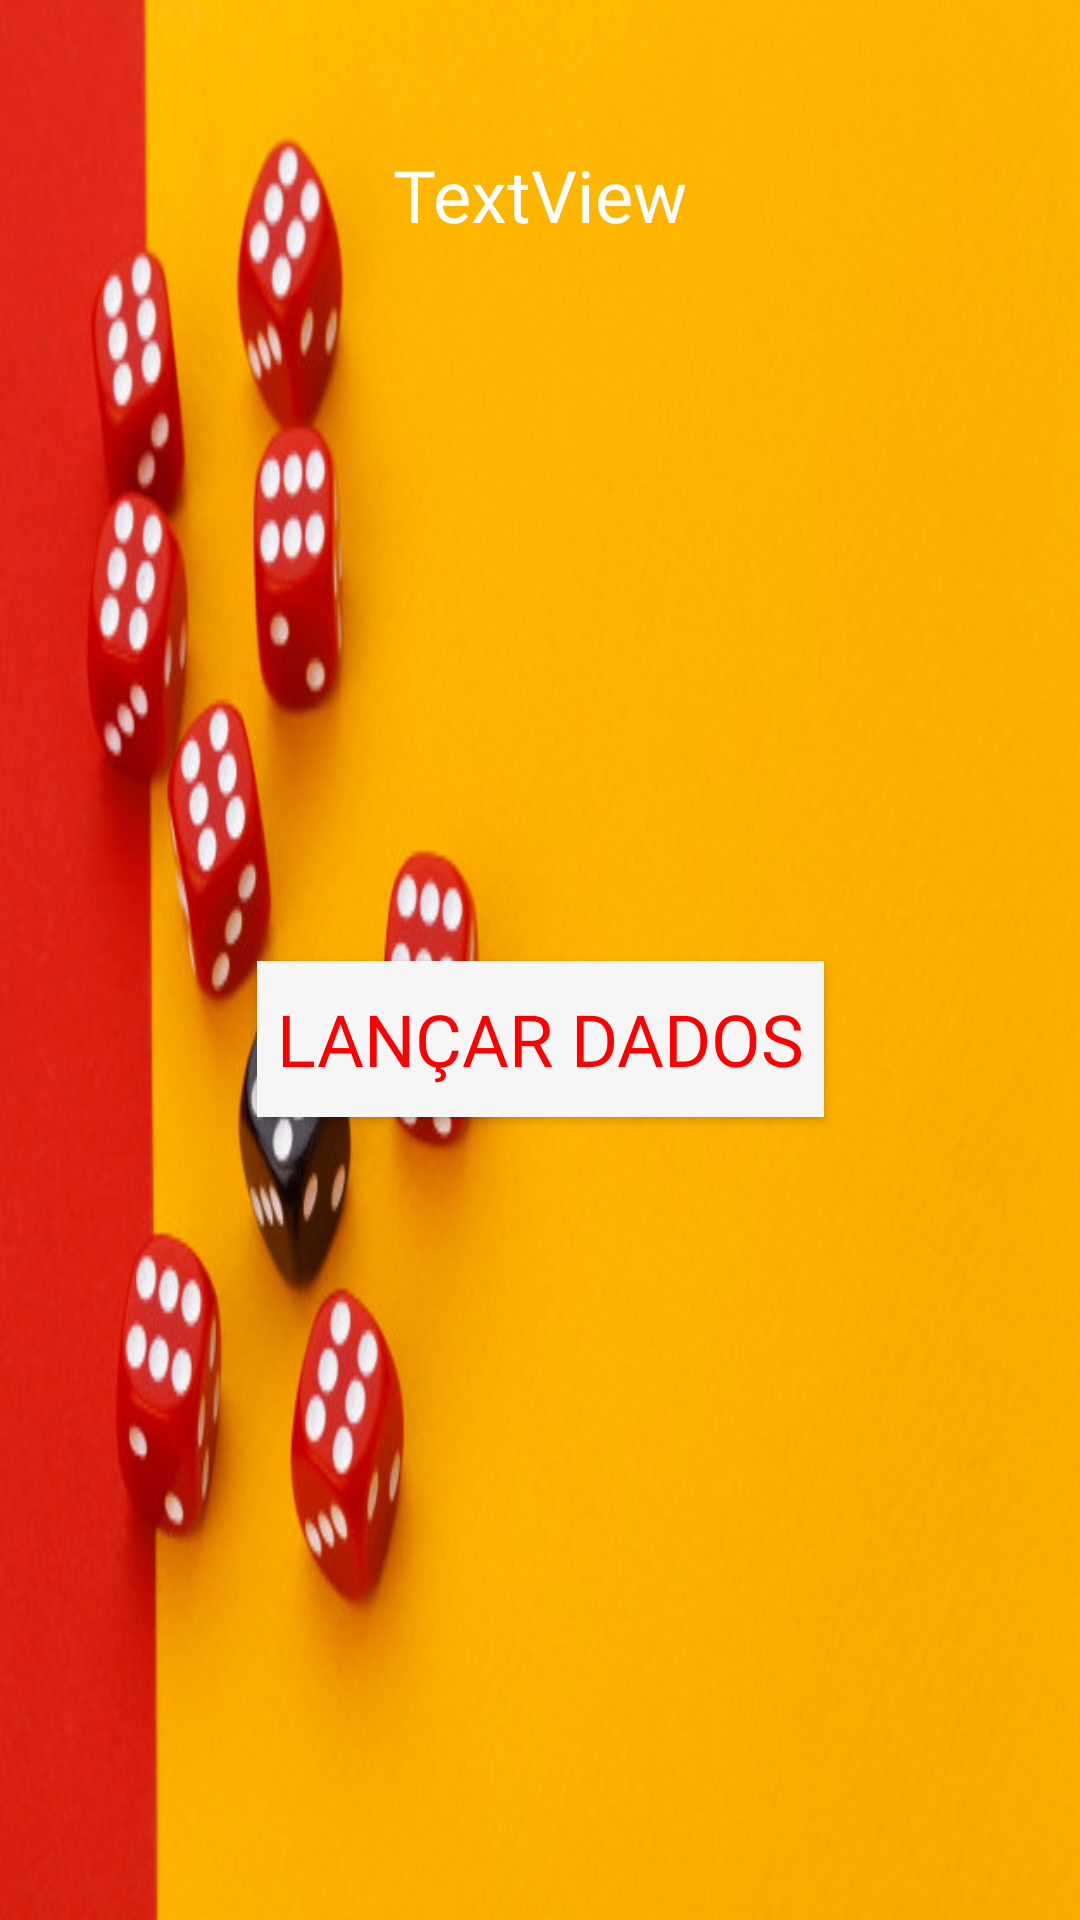

Android layout source for this screen:
<!-- AndroidManifest.xml: application theme AppTheme -->
<!-- res/layout/activity_main.xml -->
<?xml version="1.0" encoding="utf-8"?>
<androidx.constraintlayout.widget.ConstraintLayout xmlns:android="http://schemas.android.com/apk/res/android"
    xmlns:app="http://schemas.android.com/apk/res-auto"
    xmlns:tools="http://schemas.android.com/tools"
    android:layout_width="match_parent"
    android:layout_height="match_parent"
    android:background="@drawable/bg"
    tools:context=".MainActivity">

    <Button
        android:id="@+id/lanceDadosBotao"
        android:layout_width="189dp"
        android:layout_height="52dp"
        android:background="#F6F6F6"
        android:fontFamily="@font/roboto_bold"
        android:text="@string/etiqueta_botao_lancar_dados"
        android:textColor="#FF0000"
        android:textSize="24sp"
        app:layout_constraintBottom_toBottomOf="parent"
        app:layout_constraintEnd_toEndOf="parent"
        app:layout_constraintStart_toStartOf="parent"
        app:layout_constraintTop_toTopOf="parent"
        app:layout_constraintVertical_bias="0.545" />

    <ImageView
        android:id="@+id/dado2"
        android:layout_width="137dp"
        android:layout_height="130dp"
        app:layout_constraintBottom_toTopOf="@+id/lanceDadosBotao"
        app:layout_constraintEnd_toEndOf="parent"
        app:layout_constraintHorizontal_bias="0.5"
        app:layout_constraintStart_toEndOf="@+id/dado1"
        app:layout_constraintTop_toTopOf="parent"
        app:layout_constraintVertical_bias="0.681"
        app:srcCompat="@drawable/dice_1" />

    <ImageView
        android:id="@+id/dado1"
        android:layout_width="137dp"
        android:layout_height="130dp"
        app:layout_constraintBottom_toTopOf="@+id/lanceDadosBotao"
        app:layout_constraintEnd_toStartOf="@+id/dado2"
        app:layout_constraintHorizontal_bias="0.5"
        app:layout_constraintStart_toStartOf="parent"
        app:layout_constraintTop_toTopOf="parent"
        app:layout_constraintVertical_bias="0.681"
        app:srcCompat="@drawable/dice_1" />

    <TextView
        android:id="@+id/tv_nome_jogador"
        android:layout_width="wrap_content"
        android:layout_height="wrap_content"
        android:fontFamily="@font/roboto_bold"
        android:text="TextView"
        android:textColor="@android:color/background_light"
        android:textSize="24sp"
        app:layout_constraintBottom_toTopOf="@+id/dado1"
        app:layout_constraintEnd_toEndOf="parent"
        app:layout_constraintStart_toStartOf="parent"
        app:layout_constraintTop_toTopOf="parent" />

</androidx.constraintlayout.widget.ConstraintLayout>
<!-- resources referenced by this layout -->
<resources>
  <!-- drawable bg: jpg bitmap (drawable, 65970 bytes) -->
  <string name="etiqueta_botao_lancar_dados">Lançar Dados</string>
  <style name="AppTheme" parent="Theme.AppCompat.Light.DarkActionBar">
      
      <item name="colorPrimary">@color/yellow</item>
      <item name="colorPrimaryDark">@color/red_500</item>
      <item name="colorAccent">@color/red_200</item>
  </style>
  <color name="yellow">#fcaf01</color>
  <color name="red_500">#e1271a</color>
  <color name="red_200">#d5665f</color>
</resources>
